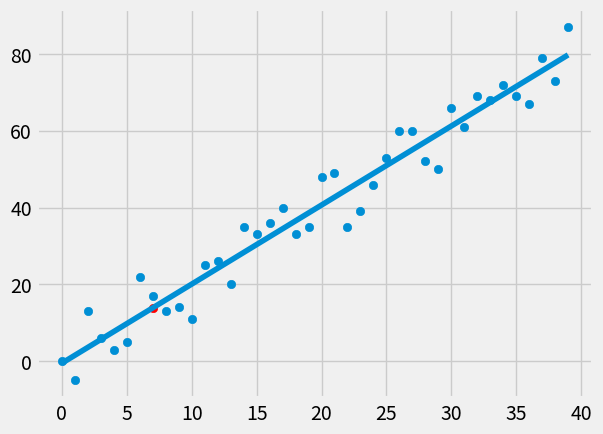

Write Python code to recreate this figure.
# Linear Regression Algorithm (LRA)

from statistics import mean
import numpy as np
import matplotlib.pyplot as plt
from matplotlib import style
import random

style.use('fivethirtyeight')

#xs = np.array([1, 2, 3, 4, 5, 6], dtype=np.float64)
#ys = np.array([5, 4, 6, 5, 6, 7], dtype=np.float64)

# Unit Testing

def create_dataset(amount, variance, step=2, correlation=False):
    val = 1
    ys = []
    for i in range(amount):
        y = val + random.randrange(-variance, variance)
        ys.append(y)
        if correlation and correlation == 'pos':
            val+=step
        elif correlation and correlation == 'neg':
            val-=step
    xs = [i for i in range(len(ys))]

    return np.array(xs, dtype=np.float64), np.array(ys, dtype=np.float64)

xs, ys = create_dataset(40, 10, 2, correlation='pos')

def slope(xs,ys):
    m = ( (mean(xs) * mean(ys)) - (mean(xs*ys)) ) / ( (mean(xs)*mean(xs)) - (mean(xs*xs)) )
    return m

m = slope(xs,ys)

def y_int(xs,ys):
    b = ( mean(ys) - m*mean(xs) )
    return b

b = y_int(xs,ys)

# creating the squared error and the r^2 value functions

def squared_err(ys_orig, ys_line):
    return sum((ys_line-ys_orig)**2)

def coefficient_of_determination(ys_orig,ys_line):
    y_mean_line = [mean(ys_orig) for y in ys_orig]
    squared_error_regr = squared_err(ys_orig, ys_line)
    squared_err_y = squared_err(ys_orig, y_mean_line)

    return 1 - (squared_error_regr/squared_err_y)


regression_line = [ (m*x) + b for x in xs]

r_squared = coefficient_of_determination(ys, regression_line)
print("coefficient of determination: ", r_squared)

# Testing the Algorithm

predict_x = 7
predict_y = (m*predict_x) + b

plt.scatter(xs,ys)
plt.scatter(predict_x, predict_y, color = 'r')
plt.plot(xs,regression_line)
plt.show()
